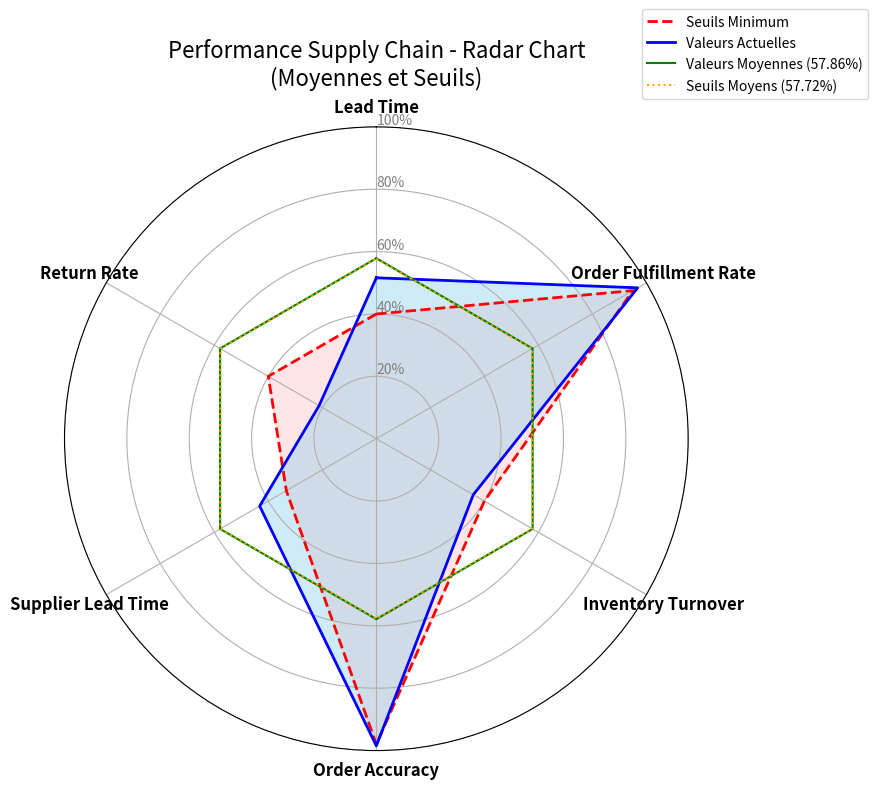

Python code for this plot:
import numpy as np
import matplotlib.pyplot as plt

# 🗂️ Étape 1 : Définir les KPI, les valeurs, les seuils et les maxima
kpis = [
    "Lead Time",
    "Order Fulfillment Rate",
    "Inventory Turnover",
    "Order Accuracy",
    "Supplier Lead Time",
    "Return Rate"
]

# Valeurs réelles des KPI
values = [5.16, 96.77, 3.59, 98.49, 6.48, 1.06]

# Seuils des KPI
seuils = [4, 95, 4, 98, 5, 2]

# Valeurs maximales théoriques des KPI
max_values = [10, 100, 10, 100, 15, 5]

# 🗂️ Étape 2 : Normalisation des valeurs et des seuils
normalized_values = [v / m * 100 for v, m in zip(values, max_values)]
normalized_seuils = [s / m * 100 for s, m in zip(seuils, max_values)]

# Calcul des moyennes des KPI
moyenne_valeurs = np.mean(normalized_values)
moyenne_seuils = np.mean(normalized_seuils)

# Ajouter pour boucler le graphique
normalized_values += normalized_values[:1]
normalized_seuils += normalized_seuils[:1]

# Angles pour le graphique
angles = np.linspace(0, 2 * np.pi, len(kpis), endpoint=False).tolist()
angles += angles[:1]

# 🎨 Étape 3 : Création du Radar Chart
fig, ax = plt.subplots(figsize=(9, 9), subplot_kw=dict(polar=True))  # Taille augmentée (9x9)

# Orientation et sens du graphique
ax.set_theta_offset(np.pi / 2)
ax.set_theta_direction(-1)

# ⭕ Ajouter les grilles (cercles concentriques)
ax.set_rgrids(
    [20, 40, 60, 80, 100],
    labels=["20%", "40%", "60%", "80%", "100%"],
    angle=angles[0],
    color="gray",
    fontsize=10
)
ax.set_ylim(0, 100)

# 📍 Ajouter les noms des KPI autour du radar
ax.set_xticks(angles[:-1])
ax.set_xticklabels(
    kpis,
    fontsize=12,  # Taille légèrement augmentée
    fontweight="bold",
    color="black"
)

# 🔴 Tracer les seuils normés (en rouge pointillé avec remplissage)
ax.plot(angles, normalized_seuils, label="Seuils Minimum", linestyle="dashed", color="red", linewidth=2)
ax.fill(angles, normalized_seuils, color="red", alpha=0.1)

# 🔵 Tracer les valeurs réelles normées (en bleu plein avec remplissage)
ax.plot(angles, normalized_values, label="Valeurs Actuelles", color="blue", linewidth=2)
ax.fill(angles, normalized_values, color="skyblue", alpha=0.4)

# 🟢 Ajouter une ligne circulaire pour la moyenne des valeurs réelles
ax.plot(angles, [moyenne_valeurs] * len(angles), label=f"Valeurs Moyennes ({moyenne_valeurs:.2f}%)", linestyle="solid",
        color="green", linewidth=1.5)

# 🟠 Ajouter une ligne circulaire pour la moyenne des seuils
ax.plot(angles, [moyenne_seuils] * len(angles), label=f"Seuils Moyens ({moyenne_seuils:.2f}%)", linestyle="dotted",
        color="orange", linewidth=1.5)

# 🖋️ Configurer le titre avec espacement ajusté
ax.set_title("Performance Supply Chain - Radar Chart\n(Moyennes et Seuils)", fontsize=16, pad=30, color="black")

# Configurer la légende avec une position plus éloignée
ax.legend(
    loc="upper right",
    bbox_to_anchor=(1.3, 1.2),  # Placer la légende hors du graphique
    fontsize=10
)

# Ajustement final pour réduire le chevauchement
plt.tight_layout()
plt.show()

# 🖨️ Afficher les détails dans la console
print("=== Détails des KPI ===")
for i, kpi in enumerate(kpis):
    print(f"{kpi}: Valeur = {normalized_values[i]:.2f}%, Seuil = {normalized_seuils[i]:.2f}%")
print(f"\nMoyenne des Valeurs Réelles : {moyenne_valeurs:.2f}%")
print(f"Moyenne des Seuils : {moyenne_seuils:.2f}%")